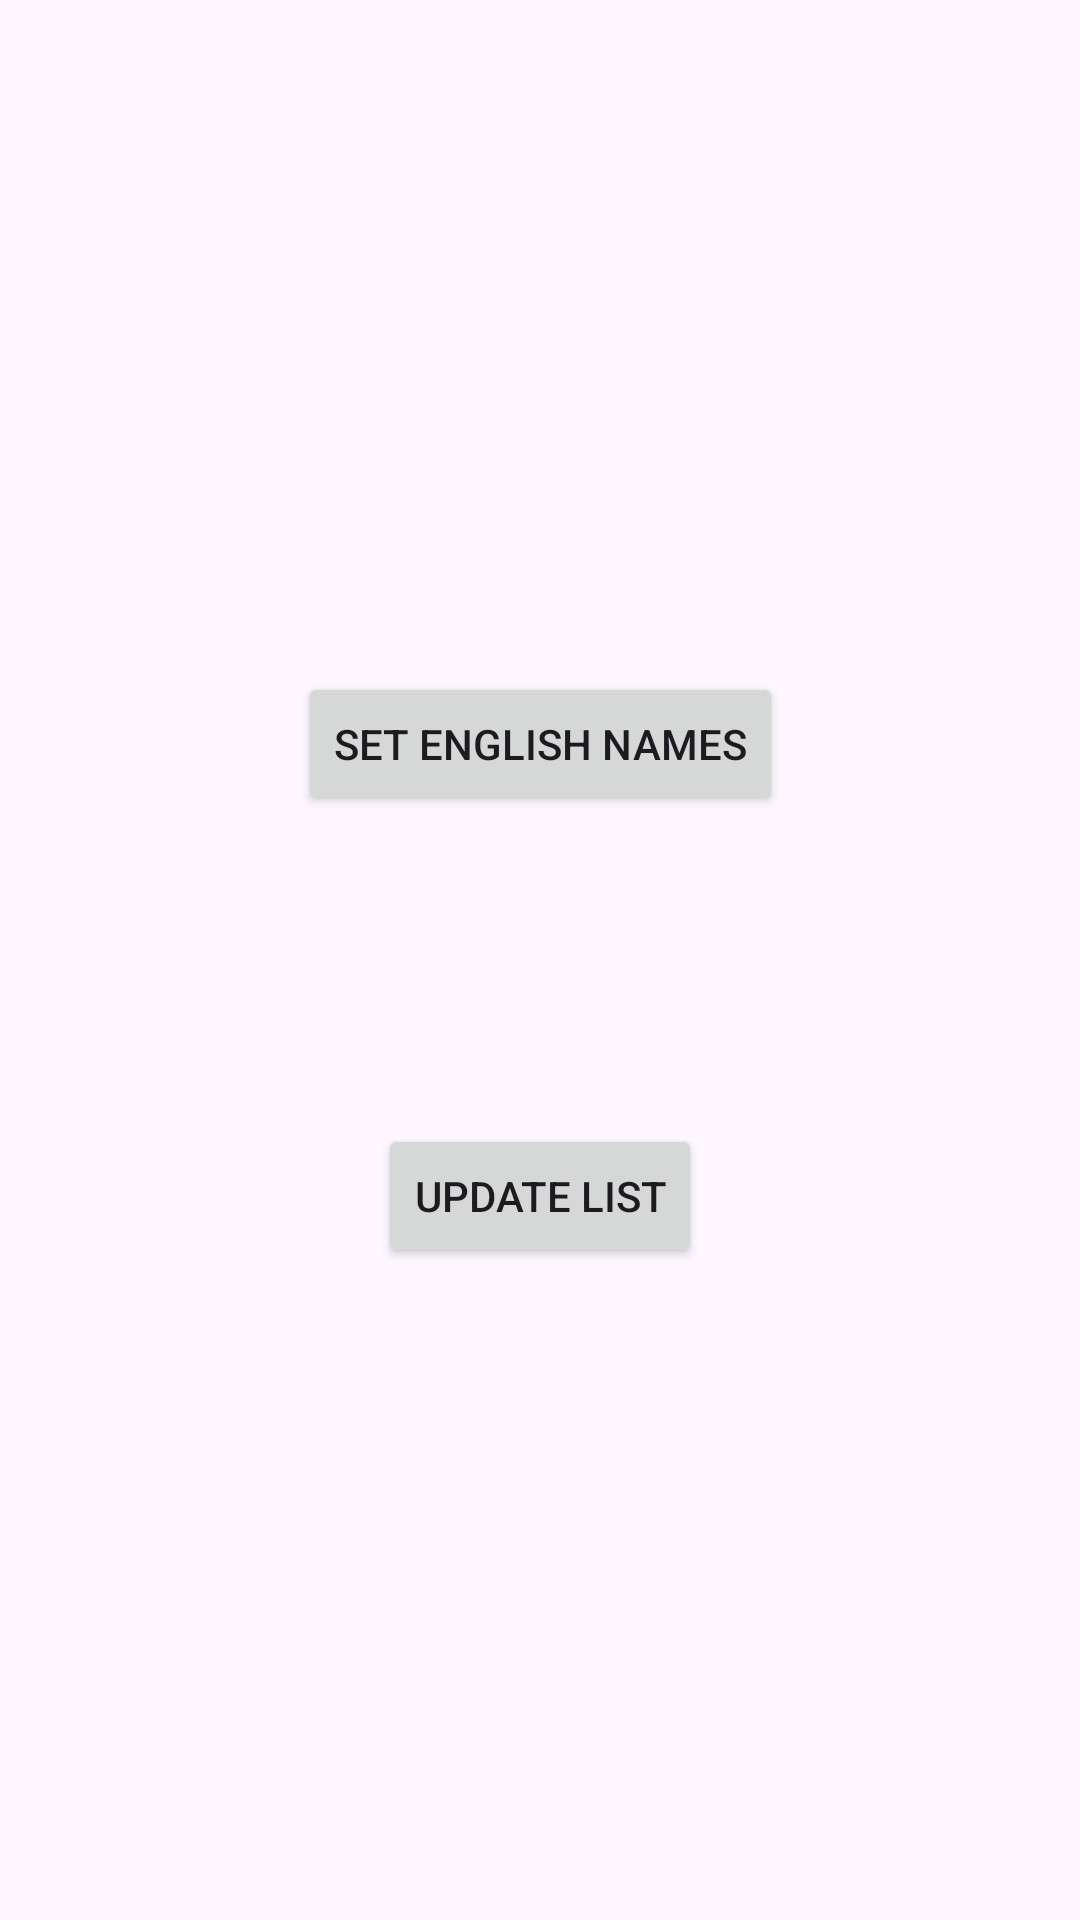

This screen was rendered from an Android layout file. Write that file and the resources it references.
<!-- AndroidManifest.xml: application theme Theme.SolutionX -->
<!-- res/layout/activity_list2.xml -->
<?xml version="1.0" encoding="utf-8"?>
<androidx.constraintlayout.widget.ConstraintLayout xmlns:android="http://schemas.android.com/apk/res/android"
    xmlns:app="http://schemas.android.com/apk/res-auto"
    xmlns:tools="http://schemas.android.com/tools"
    android:id="@+id/main"
    android:layout_width="match_parent"
    android:layout_height="match_parent"
    tools:context=".features.savelist.presentation.ui.activity.ListActivity">

    <Button
        android:id="@+id/set_names_button"
        android:layout_width="wrap_content"
        android:layout_height="wrap_content"
        android:layout_marginTop="224dp"
        android:text="Set English Names"
        app:layout_constraintEnd_toEndOf="parent"
        app:layout_constraintStart_toStartOf="parent"
        app:layout_constraintTop_toTopOf="parent" />

    <Button
        android:id="@+id/updateListButton"
        android:layout_width="wrap_content"
        android:layout_height="wrap_content"
        android:layout_marginTop="100dp"
        android:text="Update List"
        app:layout_constraintBottom_toBottomOf="parent"
        app:layout_constraintEnd_toEndOf="parent"
        app:layout_constraintStart_toStartOf="parent"
        app:layout_constraintTop_toBottomOf="@+id/set_names_button"
        app:layout_constraintVertical_bias="0.012" />










</androidx.constraintlayout.widget.ConstraintLayout>
<!-- resources referenced by this layout -->
<resources>
  <style name="Theme.SolutionX" parent="Base.Theme.SolutionX" />
  
      // ------------------------------------------- Fonts -------------------------------------------
  <style name="Base.Theme.SolutionX" parent="Theme.Material3.DayNight.NoActionBar">
          
          
      </style>
</resources>
